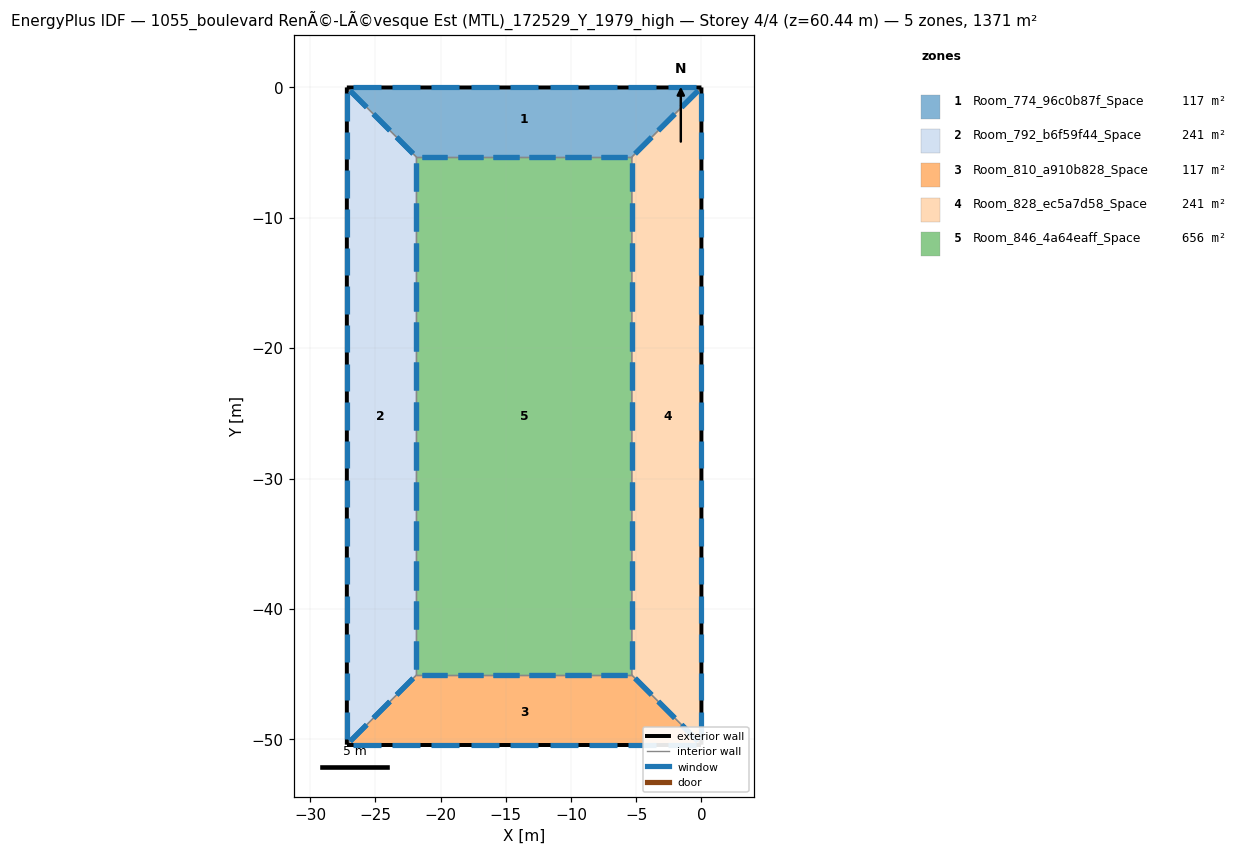
=== STOREY PLAN SPEC (per zone: floor XY polygon, exterior-wall plan segments, windows/doors) ===
zone 1: Room_774_96c0b87f_Space  (116.7 m²)
  floor: (-27.20, 0.00) (0.00, -0.00) (-5.34, -5.34) (-21.86, -5.34)
  exterior wall: (-0.00, -0.00) – (-27.20, 0.00)  [27.2 m]
    window: (-0.44, 0.00) – (-2.59, 0.00)  [4.3 m²]
    window: (-3.46, 0.00) – (-5.61, 0.00)  [4.3 m²]
    window: (-6.48, 0.00) – (-8.63, 0.00)  [4.3 m²]
    window: (-9.50, 0.00) – (-11.65, 0.00)  [4.3 m²]
    window: (-12.52, 0.00) – (-14.67, 0.00)  [4.3 m²]
    window: (-15.55, 0.00) – (-17.70, 0.00)  [4.3 m²]
    window: (-18.57, 0.00) – (-20.72, 0.00)  [4.3 m²]
    window: (-21.59, 0.00) – (-23.74, 0.00)  [4.3 m²]
    window: (-24.61, 0.00) – (-26.76, 0.00)  [4.3 m²]
  interior walls: 3
zone 2: Room_792_b6f59f44_Space  (240.7 m²)
  floor: (-27.20, 0.00) (-21.86, -5.34) (-21.86, -45.07) (-27.20, -50.41)
  exterior wall: (-27.20, 0.00) – (-27.20, -50.41)  [50.4 m]
    window: (-27.20, -0.43) – (-27.20, -2.54)  [4.2 m²]
    window: (-27.20, -3.39) – (-27.20, -5.50)  [4.2 m²]
    window: (-27.20, -30.08) – (-27.20, -32.19)  [4.2 m²]
    window: (-27.20, -33.04) – (-27.20, -35.15)  [4.2 m²]
    window: (-27.20, -36.01) – (-27.20, -38.12)  [4.2 m²]
    window: (-27.20, -38.97) – (-27.20, -41.08)  [4.2 m²]
    window: (-27.20, -41.94) – (-27.20, -44.05)  [4.2 m²]
    window: (-27.20, -44.91) – (-27.20, -47.01)  [4.2 m²]
    window: (-27.20, -47.87) – (-27.20, -49.98)  [4.2 m²]
    window: (-27.20, -6.36) – (-27.20, -8.47)  [4.2 m²]
    window: (-27.20, -9.32) – (-27.20, -11.43)  [4.2 m²]
    window: (-27.20, -12.29) – (-27.20, -14.40)  [4.2 m²]
    window: (-27.20, -15.25) – (-27.20, -17.36)  [4.2 m²]
    window: (-27.20, -18.22) – (-27.20, -20.33)  [4.2 m²]
    window: (-27.20, -21.18) – (-27.20, -23.29)  [4.2 m²]
    window: (-27.20, -24.15) – (-27.20, -26.26)  [4.2 m²]
    window: (-27.20, -27.11) – (-27.20, -29.22)  [4.2 m²]
  interior walls: 3
zone 3: Room_810_a910b828_Space  (116.7 m²)
  floor: (-5.34, -45.07) (-0.00, -50.41) (-27.20, -50.41) (-21.86, -45.07)
  exterior wall: (-27.20, -50.41) – (-0.00, -50.41)  [27.2 m]
    window: (-26.76, -50.41) – (-24.61, -50.41)  [4.3 m²]
    window: (-23.74, -50.41) – (-21.59, -50.41)  [4.3 m²]
    window: (-20.72, -50.41) – (-18.57, -50.41)  [4.3 m²]
    window: (-17.70, -50.41) – (-15.55, -50.41)  [4.3 m²]
    window: (-14.67, -50.41) – (-12.52, -50.41)  [4.3 m²]
    window: (-11.65, -50.41) – (-9.50, -50.41)  [4.3 m²]
    window: (-8.63, -50.41) – (-6.48, -50.41)  [4.3 m²]
    window: (-5.61, -50.41) – (-3.46, -50.41)  [4.3 m²]
    window: (-2.59, -50.41) – (-0.44, -50.41)  [4.3 m²]
  interior walls: 3
zone 4: Room_828_ec5a7d58_Space  (240.7 m²)
  floor: (0.00, -0.00) (-0.00, -50.41) (-5.34, -45.07) (-5.34, -5.34)
  exterior wall: (-0.00, -50.41) – (0.00, -0.00)  [50.4 m]
    window: (-0.00, -49.98) – (-0.00, -47.87)  [4.2 m²]
    window: (-0.00, -47.01) – (-0.00, -44.91)  [4.2 m²]
    window: (-0.00, -20.33) – (-0.00, -18.22)  [4.2 m²]
    window: (-0.00, -17.36) – (-0.00, -15.25)  [4.2 m²]
    window: (-0.00, -14.40) – (-0.00, -12.29)  [4.2 m²]
    window: (-0.00, -11.43) – (-0.00, -9.32)  [4.2 m²]
    window: (-0.00, -8.47) – (-0.00, -6.36)  [4.2 m²]
    window: (-0.00, -5.50) – (-0.00, -3.39)  [4.2 m²]
    window: (-0.00, -2.54) – (-0.00, -0.43)  [4.2 m²]
    window: (-0.00, -44.05) – (-0.00, -41.94)  [4.2 m²]
    window: (-0.00, -41.08) – (-0.00, -38.97)  [4.2 m²]
    window: (-0.00, -38.12) – (-0.00, -36.01)  [4.2 m²]
    window: (-0.00, -35.15) – (-0.00, -33.04)  [4.2 m²]
    window: (-0.00, -32.19) – (-0.00, -30.08)  [4.2 m²]
    window: (-0.00, -29.22) – (-0.00, -27.11)  [4.2 m²]
    window: (-0.00, -26.26) – (-0.00, -24.15)  [4.2 m²]
    window: (-0.00, -23.29) – (-0.00, -21.18)  [4.2 m²]
  interior walls: 3
zone 5: Room_846_4a64eaff_Space  (656.0 m²)
  floor: (-5.34, -5.34) (-5.34, -45.07) (-21.86, -45.07) (-21.86, -5.34)
  interior walls: 4

=== DERIVED (storey summary) ===
Building: 1055_boulevard RenÃ©-LÃ©vesque Est (MTL)_172529_Y_1979_high
Storey: 4 of 4  (floor level z = 60.44 m)
Storey gross floor area: 1371.0 m²
Zones on this storey: 5
  - Room_774_96c0b87f_Space: floor 116.7 m²; exterior wall 27.2 m (96.7 m²); 9 window(s) 38.7 m²; WWR 40.0%
  - Room_792_b6f59f44_Space: floor 240.7 m²; exterior wall 50.4 m (179.2 m²); 17 window(s) 71.7 m²; WWR 40.0%
  - Room_810_a910b828_Space: floor 116.7 m²; exterior wall 27.2 m (96.7 m²); 9 window(s) 38.7 m²; WWR 40.0%
  - Room_828_ec5a7d58_Space: floor 240.7 m²; exterior wall 50.4 m (179.2 m²); 17 window(s) 71.7 m²; WWR 40.0%
  - Room_846_4a64eaff_Space: floor 656.0 m²
Zone adjacency (shared interzone walls):
  - Room_774_96c0b87f_Space ↔ Room_792_b6f59f44_Space
  - Room_774_96c0b87f_Space ↔ Room_828_ec5a7d58_Space
  - Room_774_96c0b87f_Space ↔ Room_846_4a64eaff_Space
  - Room_792_b6f59f44_Space ↔ Room_810_a910b828_Space
  - Room_792_b6f59f44_Space ↔ Room_846_4a64eaff_Space
  - Room_810_a910b828_Space ↔ Room_828_ec5a7d58_Space
  - Room_810_a910b828_Space ↔ Room_846_4a64eaff_Space
  - Room_828_ec5a7d58_Space ↔ Room_846_4a64eaff_Space